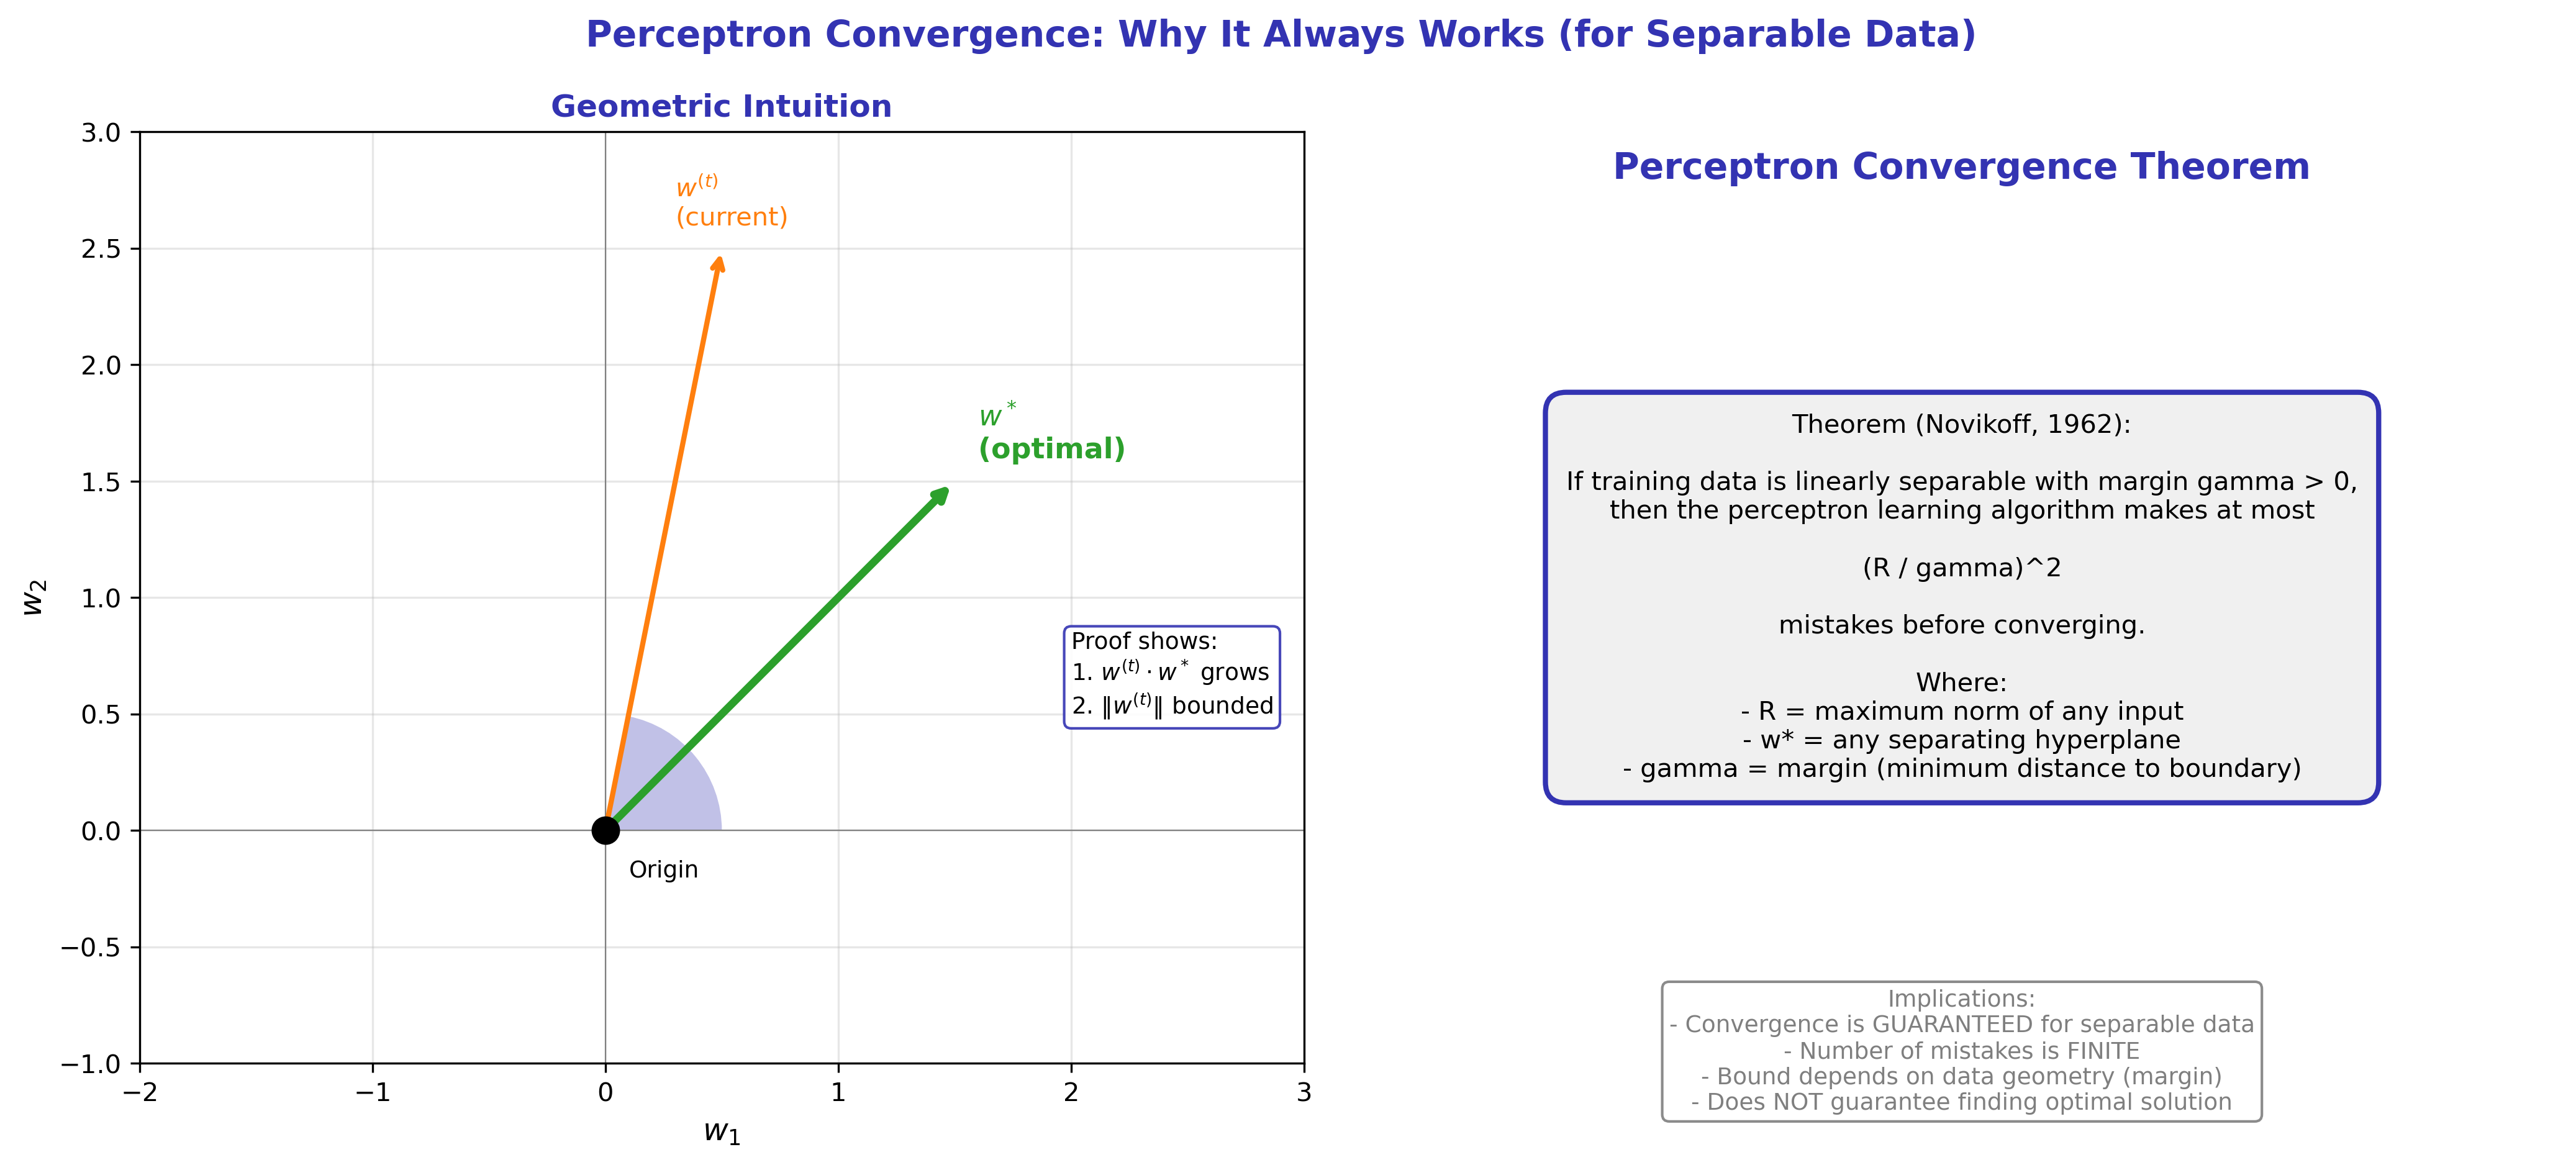

Recreate this plot in Python.
"""
Perceptron Convergence Theorem - Geometric Intuition
Module 1: The Birth of Neural Computing
"""

import matplotlib.pyplot as plt
import numpy as np
from matplotlib.patches import FancyBboxPatch, Wedge

CHART_METADATA = {
    'title': 'Perceptron Convergence Proof',
    'url': 'https://github.com/QuantLet/neural-networks-introduction/tree/main/perceptron_convergence_proof'
}

# Colors
mlpurple = '#3333B2'
mlblue = '#0066CC'
mlorange = '#FF7F0E'
mlgreen = '#2CA02C'
mlgray = '#7F7F7F'

fig, axes = plt.subplots(1, 2, figsize=(14, 6))

# ==================== LEFT: Geometric Intuition ====================
ax = axes[0]

# Setup
ax.set_xlim(-2, 3)
ax.set_ylim(-1, 3)
ax.set_aspect('equal')

# Origin
ax.scatter([0], [0], s=100, c='black', zorder=10)
ax.text(0.1, -0.2, 'Origin', fontsize=9)

# Optimal weight vector w*
w_star = np.array([1.5, 1.5])
ax.annotate('', xy=w_star, xytext=(0, 0),
            arrowprops=dict(arrowstyle='->', color=mlgreen, lw=3))
ax.text(1.6, 1.6, '$w^*$\n(optimal)', fontsize=11, color=mlgreen, fontweight='bold')

# Current weight vector w(t)
w_t = np.array([0.5, 2.5])
ax.annotate('', xy=w_t, xytext=(0, 0),
            arrowprops=dict(arrowstyle='->', color=mlorange, lw=2))
ax.text(0.3, 2.6, '$w^{(t)}$\n(current)', fontsize=10, color=mlorange)

# Angle between them
theta = np.arctan2(w_star[1], w_star[0])
angle = Wedge((0, 0), 0.5, 0, np.degrees(np.arctan2(w_t[1], w_t[0])),
              facecolor=mlpurple, alpha=0.3)
ax.add_patch(angle)

# Key insight arrows
ax.annotate('Proof shows:\n1. $w^{(t)} \\cdot w^*$ grows\n2. $\\|w^{(t)}\\|$ bounded',
            xy=(1, 0.5), xytext=(2, 0.5), fontsize=9,
            bbox=dict(boxstyle='round,pad=0.3', facecolor='white', edgecolor=mlpurple, alpha=0.9))

ax.set_xlabel('$w_1$', fontsize=12)
ax.set_ylabel('$w_2$', fontsize=12)
ax.set_title('Geometric Intuition', fontsize=12, fontweight='bold', color=mlpurple)
ax.grid(True, alpha=0.3)
ax.axhline(y=0, color='gray', linewidth=0.5)
ax.axvline(x=0, color='gray', linewidth=0.5)

# ==================== RIGHT: Theorem Statement ====================
ax = axes[1]
ax.set_xlim(0, 10)
ax.set_ylim(0, 10)
ax.axis('off')

# Title
ax.text(5, 9.5, 'Perceptron Convergence Theorem', fontsize=14, fontweight='bold',
        ha='center', color=mlpurple)

# Theorem box
theorem_text = """Theorem (Novikoff, 1962):

If training data is linearly separable with margin gamma > 0,
then the perceptron learning algorithm makes at most

(R / gamma)^2

mistakes before converging.

Where:
- R = maximum norm of any input
- w* = any separating hyperplane
- gamma = margin (minimum distance to boundary)"""

ax.text(5, 5, theorem_text, ha='center', va='center', fontsize=10,
        bbox=dict(boxstyle='round,pad=0.8', facecolor='#F0F0F0', edgecolor=mlpurple, linewidth=2))

# Implications
implications = """Implications:
- Convergence is GUARANTEED for separable data
- Number of mistakes is FINITE
- Bound depends on data geometry (margin)
- Does NOT guarantee finding optimal solution"""

ax.text(5, 0.8, implications, ha='center', va='top', fontsize=9, color=mlgray,
        bbox=dict(boxstyle='round,pad=0.3', facecolor='white', edgecolor=mlgray, alpha=0.9))

fig.suptitle('Perceptron Convergence: Why It Always Works (for Separable Data)',
             fontsize=14, fontweight='bold', color=mlpurple, y=1.02)

plt.tight_layout()
plt.savefig('perceptron_convergence_proof.pdf', format='pdf', bbox_inches='tight', dpi=300)
plt.savefig('perceptron_convergence_proof.png', format='png', bbox_inches='tight', dpi=300)
plt.close()

print("Generated: perceptron_convergence_proof.pdf")
